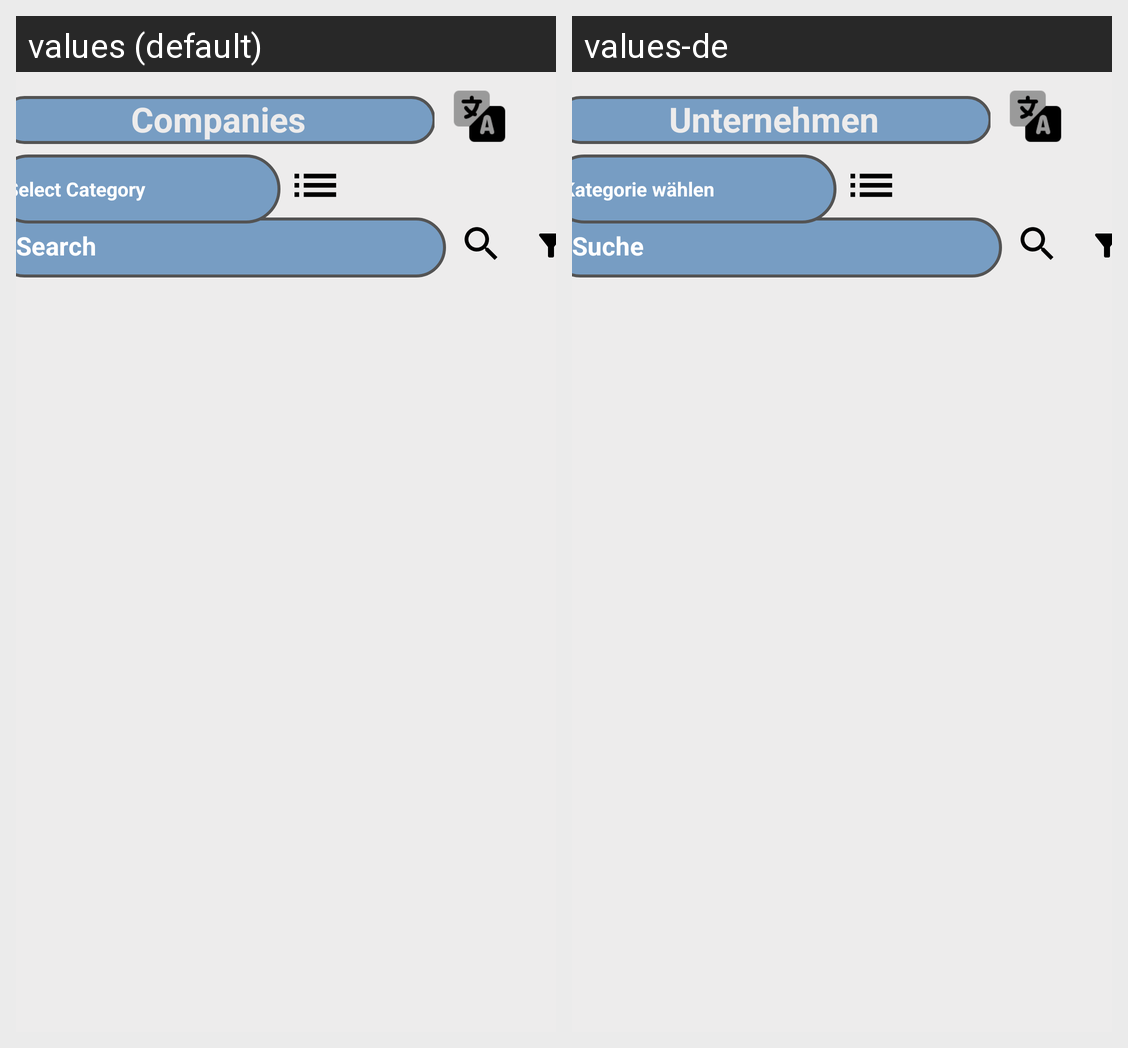

Strings drawn on this Android screen and how each of the app's shown locales translates them:
Android screen res/layout/rec_companyies_view.xml rendered under 2 locales, left to right: values (default), values-de. Device: Nexus 5 (rendered at 1080×1920; each locale shown at half size, 540×960, under a caption strip naming it); theme Theme.MyApplication.
Strings drawn on this screen, with the default value and each locale's value (text and hints the layout hard-codes, and strings that could not be matched under every locale, appear in the picture but are not listed):

Companies
  values: Companies
  values-de: Unternehmen

Search
  values:  Search
  values-de:  Suche

SelectCategory
  values:  Select Category
  values-de:  Kategorie wählen
